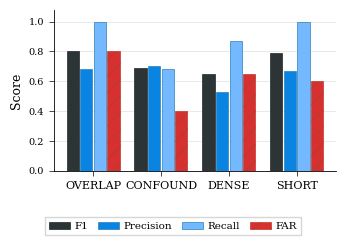

Python code for this plot: (Note: this script raises an exception after producing the figure.)
"""EX1b: Structural conditions — grouped bar chart (F1 + FAR).

Style: top-conference, matching EX2b ablation figure.
"""
import matplotlib
matplotlib.use("Agg")
import matplotlib.pyplot as plt
import numpy as np
from pathlib import Path

plt.rcParams.update({
    "font.family": "serif",
    "mathtext.fontset": "cm",
    "font.size": 8,
    "axes.labelsize": 9,
    "axes.titlesize": 9,
    "axes.linewidth": 0.6,
    "xtick.major.width": 0.5,
    "ytick.major.width": 0.5,
    "xtick.labelsize": 8,
    "ytick.labelsize": 7,
    "legend.fontsize": 7.5,
})

# Data from EX1 full run (N=100K, W=1000, θ=100, 5 seeds avg)
conditions = ["OVERLAP", "CONFOUND", "DENSE", "SHORT"]
f1        = [0.80, 0.69, 0.65, 0.79]
far       = [0.80, 0.40, 0.65, 0.60]
precision = [0.68, 0.70, 0.53, 0.67]
recall    = [1.00, 0.68, 0.87, 1.00]

x = np.arange(len(conditions))
width = 0.20

colors = {
    "F1":        "#2d3436",
    "Precision": "#0984e3",
    "Recall":    "#74b9ff",
    "FAR":       "#d63031",
}

fig, ax = plt.subplots(figsize=(3.5, 2.4))

ax.bar(x - 1.5 * width, f1,        width * 0.9, color=colors["F1"],        edgecolor="#1e272e", linewidth=0.5, label="F1", zorder=3)
ax.bar(x - 0.5 * width, precision,  width * 0.9, color=colors["Precision"], edgecolor="#2980b9", linewidth=0.5, label="Precision", zorder=3)
ax.bar(x + 0.5 * width, recall,     width * 0.9, color=colors["Recall"],    edgecolor="#2980b9", linewidth=0.5, label="Recall", zorder=3)
ax.bar(x + 1.5 * width, far,        width * 0.9, color=colors["FAR"],       edgecolor="#c0392b", linewidth=0.5, label="FAR", hatch="//", zorder=3)

ax.set_xticks(x)
ax.set_xticklabels(conditions)
ax.set_ylabel("Score")
ax.set_ylim(0, 1.08)
ax.yaxis.grid(True, color="#E0E0E0", linewidth=0.5, zorder=0)
ax.set_axisbelow(True)
ax.spines["top"].set_visible(False)
ax.spines["right"].set_visible(False)

fig.tight_layout()
fig.subplots_adjust(bottom=0.28)

fig.legend(
    *ax.get_legend_handles_labels(),
    loc="lower center",
    bbox_to_anchor=(0.5, -0.01),
    ncol=4,
    frameon=True,
    edgecolor="#cccccc",
    fancybox=False,
    columnspacing=1.0,
    handletextpad=0.4,
)

out = Path(__file__).resolve().parent
fig.savefig(out / "ex1b_structural.pdf", bbox_inches="tight", dpi=300)
fig.savefig(out / "ex1b_structural.png", bbox_inches="tight", dpi=300)
print("Saved ex1b_structural.pdf/png")
